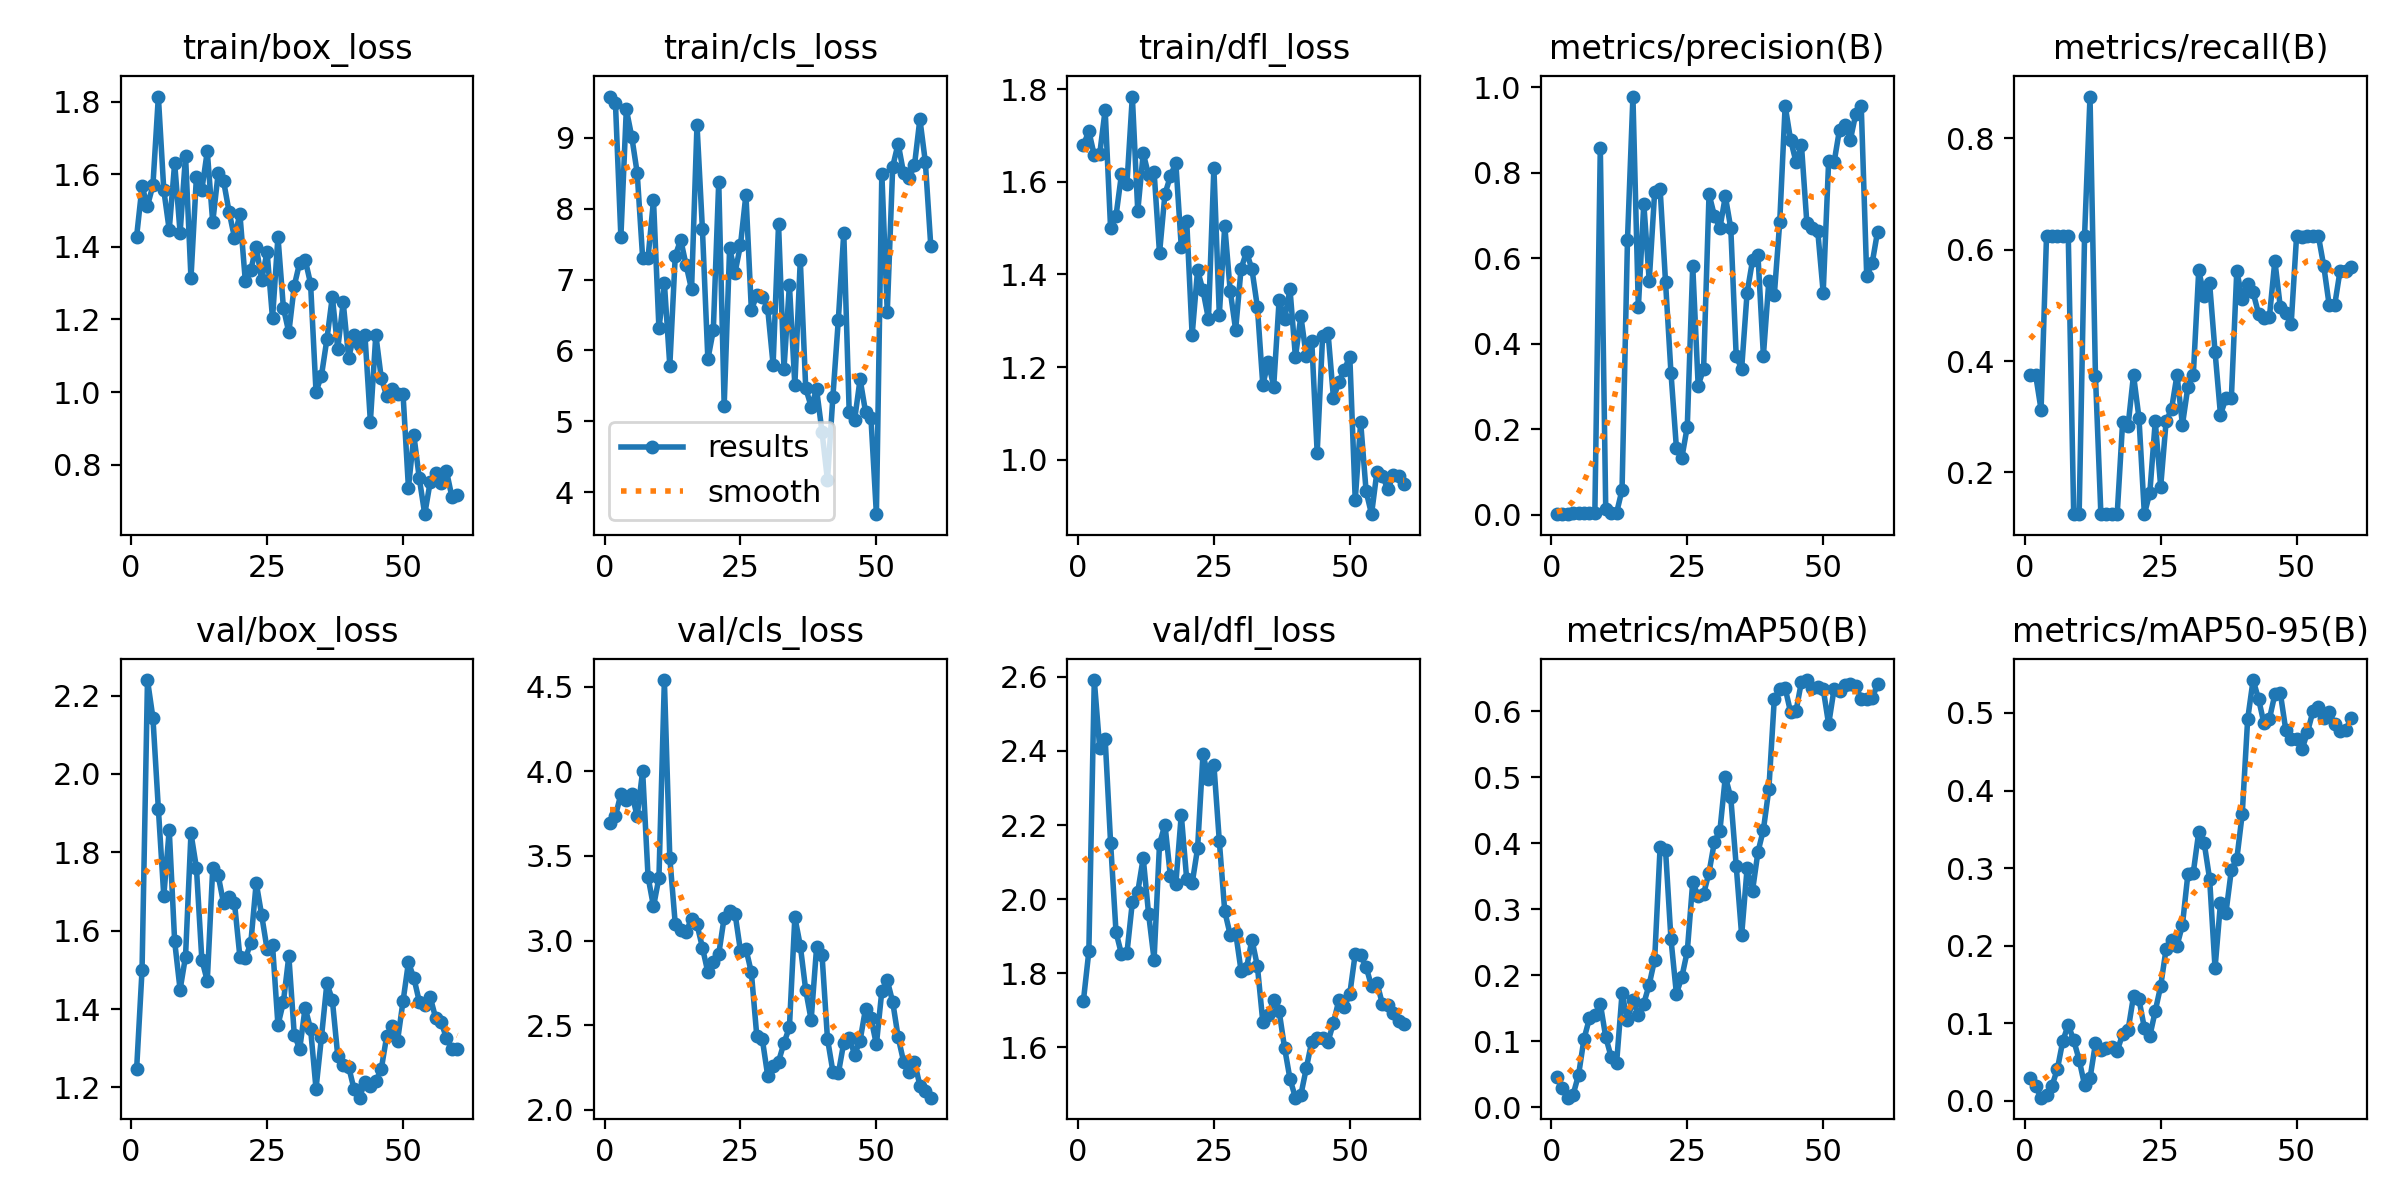

Data behind this chart, as committed beside it:
epoch, time, train/box_loss, train/cls_loss, train/dfl_loss, metrics/precision(B), metrics/recall(B), metrics/mAP50(B), metrics/mAP50-95(B), val/box_loss, val/cls_loss, val/dfl_loss, lr/pg0, lr/pg1, lr/pg2
1, 13.97, 1.428, 9.582, 1.679, 0.0008, 0.375, 0.04625, 0.02896, 1.246, 3.697, 1.726, 0.0002488, 0.0002488, 0.0002488
2, 20.19, 1.566, 9.491, 1.709, 0.00092, 0.375, 0.02896, 0.01902, 1.5, 3.736, 1.859, 0.0004968, 0.0004968, 0.0004968
3, 26.73, 1.513, 7.601, 1.657, 0.00128, 0.3125, 0.01475, 0.00417, 2.24, 3.865, 2.591, 0.0007363, 0.0007363, 0.0007363
4, 33.17, 1.569, 9.402, 1.66, 0.00306, 0.625, 0.01942, 0.00733, 2.143, 3.828, 2.407, 0.0007309, 0.0007309, 0.0007309
5, 39.15, 1.814, 9.015, 1.755, 0.00349, 0.625, 0.04926, 0.01929, 1.912, 3.868, 2.433, 0.0007182, 0.0007182, 0.0007182
6, 45.55, 1.556, 8.505, 1.5, 0.00339, 0.625, 0.1037, 0.041, 1.689, 3.734, 2.153, 0.0007056, 0.0007056, 0.0007056
7, 51.91, 1.447, 7.311, 1.527, 0.00338, 0.625, 0.1349, 0.07749, 1.857, 4.002, 1.911, 0.0006929, 0.0006929, 0.0006929
8, 58.25, 1.631, 7.311, 1.616, 0.00348, 0.625, 0.1394, 0.09791, 1.573, 3.376, 1.852, 0.0006802, 0.0006802, 0.0006802
9, 64.64, 1.438, 8.12, 1.594, 0.8592, 0.125, 0.1573, 0.07825, 1.45, 3.201, 1.854, 0.0006675, 0.0006675, 0.0006675
10, 71.21, 1.651, 6.311, 1.784, 0.01286, 0.125, 0.1066, 0.05287, 1.534, 3.37, 1.992, 0.0006548, 0.0006548, 0.0006548
11, 77.42, 1.314, 6.951, 1.537, 0.00369, 0.625, 0.07642, 0.02054, 1.848, 4.539, 2.02, 0.0006421, 0.0006421, 0.0006421
12, 83.53, 1.593, 5.785, 1.661, 0.00411, 0.875, 0.06736, 0.02901, 1.761, 3.489, 2.111, 0.0006294, 0.0006294, 0.0006294
13, 90.13, 1.557, 7.334, 1.614, 0.05779, 0.374, 0.1727, 0.07415, 1.526, 3.099, 1.959, 0.0006167, 0.0006167, 0.0006167
14, 96.62, 1.663, 7.563, 1.622, 0.6428, 0.125, 0.132, 0.06609, 1.472, 3.063, 1.837, 0.000604, 0.000604, 0.000604
15, 103, 1.468, 7.204, 1.446, 0.9785, 0.125, 0.163, 0.06761, 1.76, 3.053, 2.149, 0.0005914, 0.0005914, 0.0005914
16, 109.4, 1.602, 6.861, 1.574, 0.4851, 0.125, 0.1399, 0.06905, 1.741, 3.128, 2.202, 0.0005787, 0.0005787, 0.0005787
17, 115.5, 1.581, 9.185, 1.612, 0.728, 0.125, 0.1574, 0.06454, 1.67, 3.096, 2.062, 0.000566, 0.000566, 0.000566
18, 121.7, 1.497, 7.707, 1.641, 0.5471, 0.2904, 0.1862, 0.08589, 1.685, 2.958, 2.042, 0.0005533, 0.0005533, 0.0005533
19, 128.2, 1.426, 5.876, 1.46, 0.7553, 0.2836, 0.224, 0.09117, 1.671, 2.812, 2.228, 0.0005406, 0.0005406, 0.0005406
20, 134.5, 1.49, 6.283, 1.516, 0.763, 0.375, 0.3943, 0.1349, 1.533, 2.875, 2.054, 0.0005279, 0.0005279, 0.0005279
21, 140.7, 1.305, 8.379, 1.269, 0.544, 0.2985, 0.3901, 0.131, 1.53, 2.919, 2.043, 0.0005152, 0.0005152, 0.0005152
22, 146.9, 1.336, 5.218, 1.409, 0.3318, 0.125, 0.2549, 0.09397, 1.568, 3.136, 2.137, 0.0005025, 0.0005025, 0.0005025
23, 153.2, 1.4, 7.439, 1.365, 0.1559, 0.1632, 0.1721, 0.08346, 1.722, 3.173, 2.392, 0.0004899, 0.0004899, 0.0004899
24, 159.7, 1.309, 7.098, 1.304, 0.1327, 0.2917, 0.1976, 0.1158, 1.64, 3.159, 2.325, 0.0004772, 0.0004772, 0.0004772
25, 166.2, 1.386, 7.488, 1.63, 0.2057, 0.1745, 0.2365, 0.1481, 1.553, 2.938, 2.363, 0.0004645, 0.0004645, 0.0004645
26, 172.6, 1.203, 8.2, 1.313, 0.5828, 0.2917, 0.3413, 0.196, 1.564, 2.95, 2.157, 0.0004518, 0.0004518, 0.0004518
27, 178.8, 1.428, 6.571, 1.505, 0.302, 0.3138, 0.3198, 0.208, 1.359, 2.812, 1.967, 0.0004391, 0.0004391, 0.0004391
28, 185.3, 1.232, 6.778, 1.365, 0.3406, 0.375, 0.3235, 0.1998, 1.418, 2.435, 1.904, 0.0004264, 0.0004264, 0.0004264
29, 191.6, 1.164, 6.76, 1.281, 0.75, 0.2855, 0.3559, 0.2267, 1.535, 2.42, 1.91, 0.0004137, 0.0004137, 0.0004137
30, 198, 1.293, 6.595, 1.412, 0.699, 0.3533, 0.4028, 0.292, 1.335, 2.202, 1.807, 0.000401, 0.000401, 0.000401
31, 204.7, 1.357, 5.799, 1.449, 0.6706, 0.375, 0.4193, 0.2944, 1.298, 2.261, 1.814, 0.0003883, 0.0003883, 0.0003883
32, 210.8, 1.365, 7.78, 1.411, 0.745, 0.5628, 0.5011, 0.3466, 1.403, 2.284, 1.891, 0.0003757, 0.0003757, 0.0003757
33, 217.4, 1.299, 5.741, 1.33, 0.6703, 0.5167, 0.4696, 0.3325, 1.35, 2.395, 1.82, 0.000363, 0.000363, 0.000363
34, 223.7, 1.001, 6.925, 1.162, 0.3701, 0.5394, 0.3659, 0.2862, 1.197, 2.487, 1.669, 0.0003503, 0.0003503, 0.0003503
35, 229.9, 1.045, 5.51, 1.211, 0.3411, 0.4167, 0.261, 0.1711, 1.328, 3.137, 1.686, 0.0003376, 0.0003376, 0.0003376
36, 236.1, 1.145, 7.275, 1.158, 0.5188, 0.3034, 0.3621, 0.255, 1.466, 2.97, 1.727, 0.0003249, 0.0003249, 0.0003249
37, 242.3, 1.262, 5.467, 1.345, 0.5948, 0.3333, 0.3284, 0.2423, 1.424, 2.707, 1.698, 0.0003122, 0.0003122, 0.0003122
38, 248.4, 1.119, 5.208, 1.304, 0.607, 0.3333, 0.3869, 0.2976, 1.281, 2.531, 1.599, 0.0002995, 0.0002995, 0.0002995
39, 254.7, 1.247, 5.449, 1.368, 0.3718, 0.5625, 0.4208, 0.3116, 1.257, 2.959, 1.515, 0.0002868, 0.0002868, 0.0002868
40, 260.9, 1.094, 4.85, 1.222, 0.5465, 0.5106, 0.4818, 0.3699, 1.253, 2.914, 1.464, 0.0002741, 0.0002741, 0.0002741
41, 267.4, 1.158, 4.171, 1.31, 0.5128, 0.5384, 0.6181, 0.492, 1.195, 2.42, 1.472, 0.0002615, 0.0002615, 0.0002615
42, 273.6, 1.131, 5.349, 1.224, 0.6838, 0.5232, 0.6343, 0.5424, 1.174, 2.225, 1.544, 0.0002488, 0.0002488, 0.0002488
43, 279.7, 1.157, 6.435, 1.257, 0.9571, 0.4853, 0.6353, 0.5181, 1.214, 2.215, 1.616, 0.0002361, 0.0002361, 0.0002361
44, 285.9, 0.9186, 7.659, 1.016, 0.877, 0.4776, 0.5989, 0.4865, 1.203, 2.397, 1.626, 0.0002234, 0.0002234, 0.0002234
45, 292.5, 1.158, 5.125, 1.268, 0.8255, 0.4792, 0.6005, 0.4922, 1.216, 2.425, 1.624, 0.0002107, 0.0002107, 0.0002107
46, 298.9, 1.039, 5.023, 1.274, 0.8649, 0.5801, 0.645, 0.5239, 1.247, 2.326, 1.616, 0.000198, 0.000198, 0.000198
47, 305.5, 0.9895, 5.595, 1.133, 0.6813, 0.4971, 0.6475, 0.5258, 1.331, 2.409, 1.666, 0.0001853, 0.0001853, 0.0001853
48, 311.7, 1.008, 5.134, 1.169, 0.6706, 0.4864, 0.6356, 0.4787, 1.357, 2.596, 1.729, 0.0001726, 0.0001726, 0.0001726
49, 317.8, 0.995, 5.043, 1.195, 0.6634, 0.4664, 0.6362, 0.4662, 1.32, 2.54, 1.71, 0.00016, 0.00016, 0.00016
50, 324.3, 0.996, 3.69, 1.223, 0.5196, 0.625, 0.6342, 0.4658, 1.42, 2.386, 1.745, 0.0001473, 0.0001473, 0.0001473
51, 335.2, 0.7368, 8.495, 0.9135, 0.8272, 0.6223, 0.5803, 0.4533, 1.519, 2.702, 1.853, 0.0001346, 0.0001346, 0.0001346
52, 342.7, 0.8809, 6.539, 1.081, 0.8242, 0.625, 0.634, 0.4751, 1.48, 2.764, 1.848, 0.0001219, 0.0001219, 0.0001219
53, 349.4, 0.7625, 8.594, 0.9324, 0.9011, 0.625, 0.6314, 0.502, 1.419, 2.637, 1.818, 0.0001092, 0.0001092, 0.0001092
54, 355.9, 0.6637, 8.919, 0.883, 0.9128, 0.625, 0.6405, 0.5075, 1.411, 2.429, 1.765, 9.65095e-05, 9.65095e-05, 9.65095e-05
55, 362.2, 0.7523, 8.504, 0.975, 0.8773, 0.5705, 0.6413, 0.4939, 1.431, 2.284, 1.775, 8.3821e-05, 8.3821e-05, 8.3821e-05
56, 368.5, 0.7768, 8.43, 0.9655, 0.9385, 0.5, 0.6391, 0.5018, 1.378, 2.223, 1.717, 7.11325e-05, 7.11325e-05, 7.11325e-05
57, 374.7, 0.7496, 8.61, 0.9367, 0.9554, 0.5, 0.6185, 0.4851, 1.368, 2.283, 1.714, 5.8444e-05, 5.8444e-05, 5.8444e-05
58, 380.9, 0.7823, 9.265, 0.9666, 0.5594, 0.5625, 0.6188, 0.4769, 1.325, 2.143, 1.694, 4.57555e-05, 4.57555e-05, 4.57555e-05
59, 387.4, 0.711, 8.662, 0.9662, 0.5879, 0.5625, 0.6201, 0.4774, 1.299, 2.108, 1.672, 3.3067e-05, 3.3067e-05, 3.3067e-05
60, 393.9, 0.717, 7.479, 0.9478, 0.6624, 0.5695, 0.6408, 0.493, 1.299, 2.071, 1.663, 2.03785e-05, 2.03785e-05, 2.03785e-05
